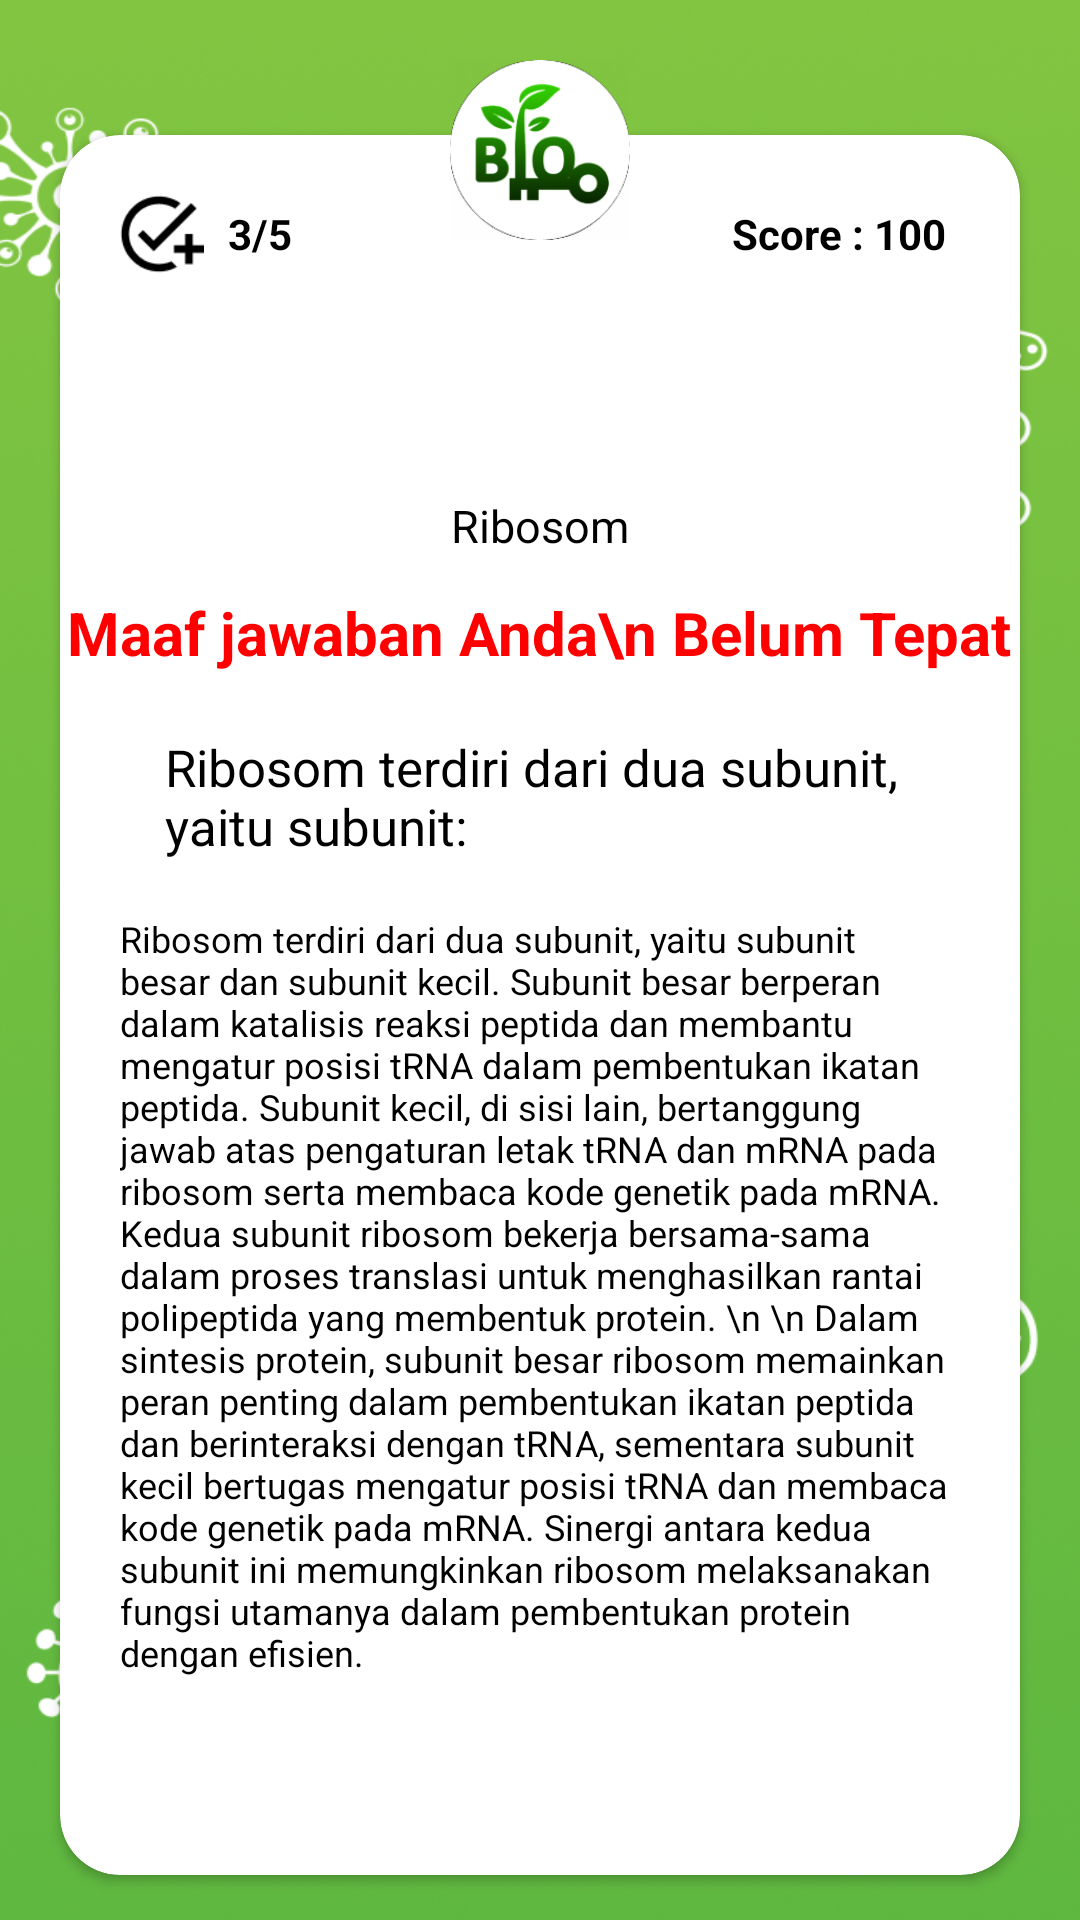

Here is an Android app screen rendered from its layout file. Give the layout XML and the strings, colors and styles it references.
<!-- AndroidManifest.xml: application theme Theme.BioMasteryEvakuasi -->
<!-- res/layout/activity_jawaban_salah3.xml -->
<?xml version="1.0" encoding="utf-8"?>
<RelativeLayout xmlns:android="http://schemas.android.com/apk/res/android"
    xmlns:app="http://schemas.android.com/apk/res-auto"
    xmlns:tools="http://schemas.android.com/tools"
    android:layout_width="match_parent"
    android:layout_height="match_parent"
    android:background="@drawable/bgpolos"
    tools:context=".jawaban_salah3">

    <androidx.cardview.widget.CardView
        android:id="@+id/card1"
        android:layout_width="320dp"
        android:layout_height="580dp"
        android:layout_centerHorizontal="true"
        android:layout_marginTop="45dp"
        app:cardCornerRadius="20dp">

        <RelativeLayout
            android:layout_width="wrap_content"
            android:layout_height="wrap_content">

            <LinearLayout
                android:id="@+id/linear1"
                android:layout_width="match_parent"
                android:layout_height="50dp"
                android:gravity="center_vertical"
                android:orientation="horizontal">

                <ImageView
                    android:id="@+id/centang"
                    android:layout_width="30dp"
                    android:layout_height="30dp"
                    android:layout_marginLeft="18dp"
                    android:layout_marginTop="8dp"
                    android:background="@drawable/img" />

                <TextView
                    android:id="@+id/progress"
                    android:layout_width="wrap_content"
                    android:layout_height="wrap_content"
                    android:layout_marginLeft="8dp"
                    android:layout_marginTop="8dp"
                    android:text="3/5"
                    android:textColor="@color/black"
                    android:textStyle="bold" />

                <TextView
                    android:id="@+id/score"
                    android:layout_width="wrap_content"
                    android:layout_height="wrap_content"
                    android:layout_marginTop="8dp"
                    android:layout_marginRight="25dp"
                    android:layout_weight="1"
                    android:gravity="end"
                    android:text="Score : 100"
                    android:textColor="@color/black"
                    android:textStyle="bold" />

            </LinearLayout>

            <TextView
                android:id="@+id/questionNumber"
                android:layout_width="40dp"
                android:layout_height="40dp"
                android:layout_centerHorizontal="true"
                android:layout_below="@+id/linear1"
                android:background="@drawable/nomor"
                android:text="3"
                android:textColor="#FFFFFF"
                android:textSize="18sp"
                android:gravity="center"
                android:textStyle="bold"
                android:layout_marginTop="10dp"
                android:padding="8dp" />

            <TextView
                android:id="@+id/jenissoal"
                android:layout_width="wrap_content"
                android:layout_height="wrap_content"
                android:layout_below="@+id/questionNumber"
                android:layout_centerHorizontal="true"
                android:layout_marginTop="20dp"
                android:text="Ribosom"
                android:textColor="@color/black"
                android:textSize="15sp" />

            <TextView
                android:id="@id/Validasi"
                android:layout_width="wrap_content"
                android:layout_height="wrap_content"
                android:layout_below="@+id/jenissoal"
                android:gravity="center"
                android:layout_centerHorizontal="true"
                android:layout_marginTop="12dp"
                android:text="Maaf jawaban Anda\n Belum Tepat"
                android:textColor="#ff0000"
                android:textStyle="bold"
                android:textSize="20sp" />


            <TextView
                android:id="@+id/questionTextView"
                android:layout_width="250dp"
                android:layout_height="wrap_content"
                android:layout_below="@+id/Validasi"
                android:layout_centerHorizontal="true"
                android:layout_marginTop="20dp"
                android:text="Ribosom terdiri dari dua subunit, yaitu subunit: "
                android:textColor="@color/black"
                android:textSize="17sp" />

            <TextView
                android:id="@+id/Penjelasan"
                android:layout_width="280dp"
                android:layout_height="wrap_content"
                android:layout_below="@+id/questionTextView"
                android:layout_centerHorizontal="true"
                android:layout_marginTop="18dp"
                android:text="Ribosom terdiri dari dua subunit, yaitu subunit besar dan subunit kecil. Subunit besar berperan dalam katalisis reaksi peptida dan membantu mengatur posisi tRNA dalam pembentukan ikatan peptida. Subunit kecil, di sisi lain, bertanggung jawab atas pengaturan letak tRNA dan mRNA pada ribosom serta membaca kode genetik pada mRNA. Kedua subunit ribosom bekerja bersama-sama dalam proses translasi untuk menghasilkan rantai polipeptida yang membentuk protein. \n \n Dalam sintesis protein, subunit besar ribosom memainkan peran penting dalam pembentukan ikatan peptida dan berinteraksi dengan tRNA, sementara subunit kecil bertugas mengatur posisi tRNA dan membaca kode genetik pada mRNA. Sinergi antara kedua subunit ini memungkinkan ribosom melaksanakan fungsi utamanya dalam pembentukan protein dengan efisien."
                android:textColor="@color/black"
                android:textSize="12sp" />


        </RelativeLayout>

    </androidx.cardview.widget.CardView>

    <View
        android:id="@+id/logo"
        android:layout_width="60dp"
        android:layout_height="60dp"
        android:layout_centerHorizontal="true"
        android:layout_marginTop="20dp"
        android:background="@drawable/blom"
        android:elevation="2dp" />

    <Button
        android:id="@+id/lanjut03"
        android:layout_width="250dp"
        android:layout_height="wrap_content"
        android:layout_marginTop="15dp"
        android:layout_centerHorizontal="true"
        android:backgroundTint="@color/ijo"
        android:layout_below="@id/card1"
        android:text="lanjut"
        android:onClick="onButtonClick"/>

</RelativeLayout>
<!-- resources referenced by this layout -->
<resources>
  <color name="black">#FF000000</color>
  <color name="ijo">#2B7A0B</color>
  <!-- drawable bgpolos: png bitmap (drawable, 680981 bytes) -->
  <!-- drawable blom: png bitmap (drawable, 16071 bytes) -->
  <!-- drawable img: png bitmap (drawable, 1110 bytes) -->
  <style name="Theme.BioMasteryEvakuasi" parent="Theme.MaterialComponents.DayNight.NoActionBar">
          
          <item name="colorPrimary">@color/purple_500</item>
          <item name="colorPrimaryVariant">@color/purple_700</item>
          <item name="colorOnPrimary">@color/white</item>
          
          <item name="colorSecondary">@color/teal_200</item>
          <item name="colorSecondaryVariant">@color/teal_700</item>
          <item name="colorOnSecondary">@color/black</item>
          
          <item name="android:statusBarColor">?attr/colorPrimaryVariant</item>
          
      </style>
  <color name="purple_500">#FF6200EE</color>
  <color name="purple_700">#FF3700B3</color>
  <color name="white">#FFFFFFFF</color>
  <color name="teal_200">#FF03DAC5</color>
  <color name="teal_700">#FF018786</color>
</resources>
